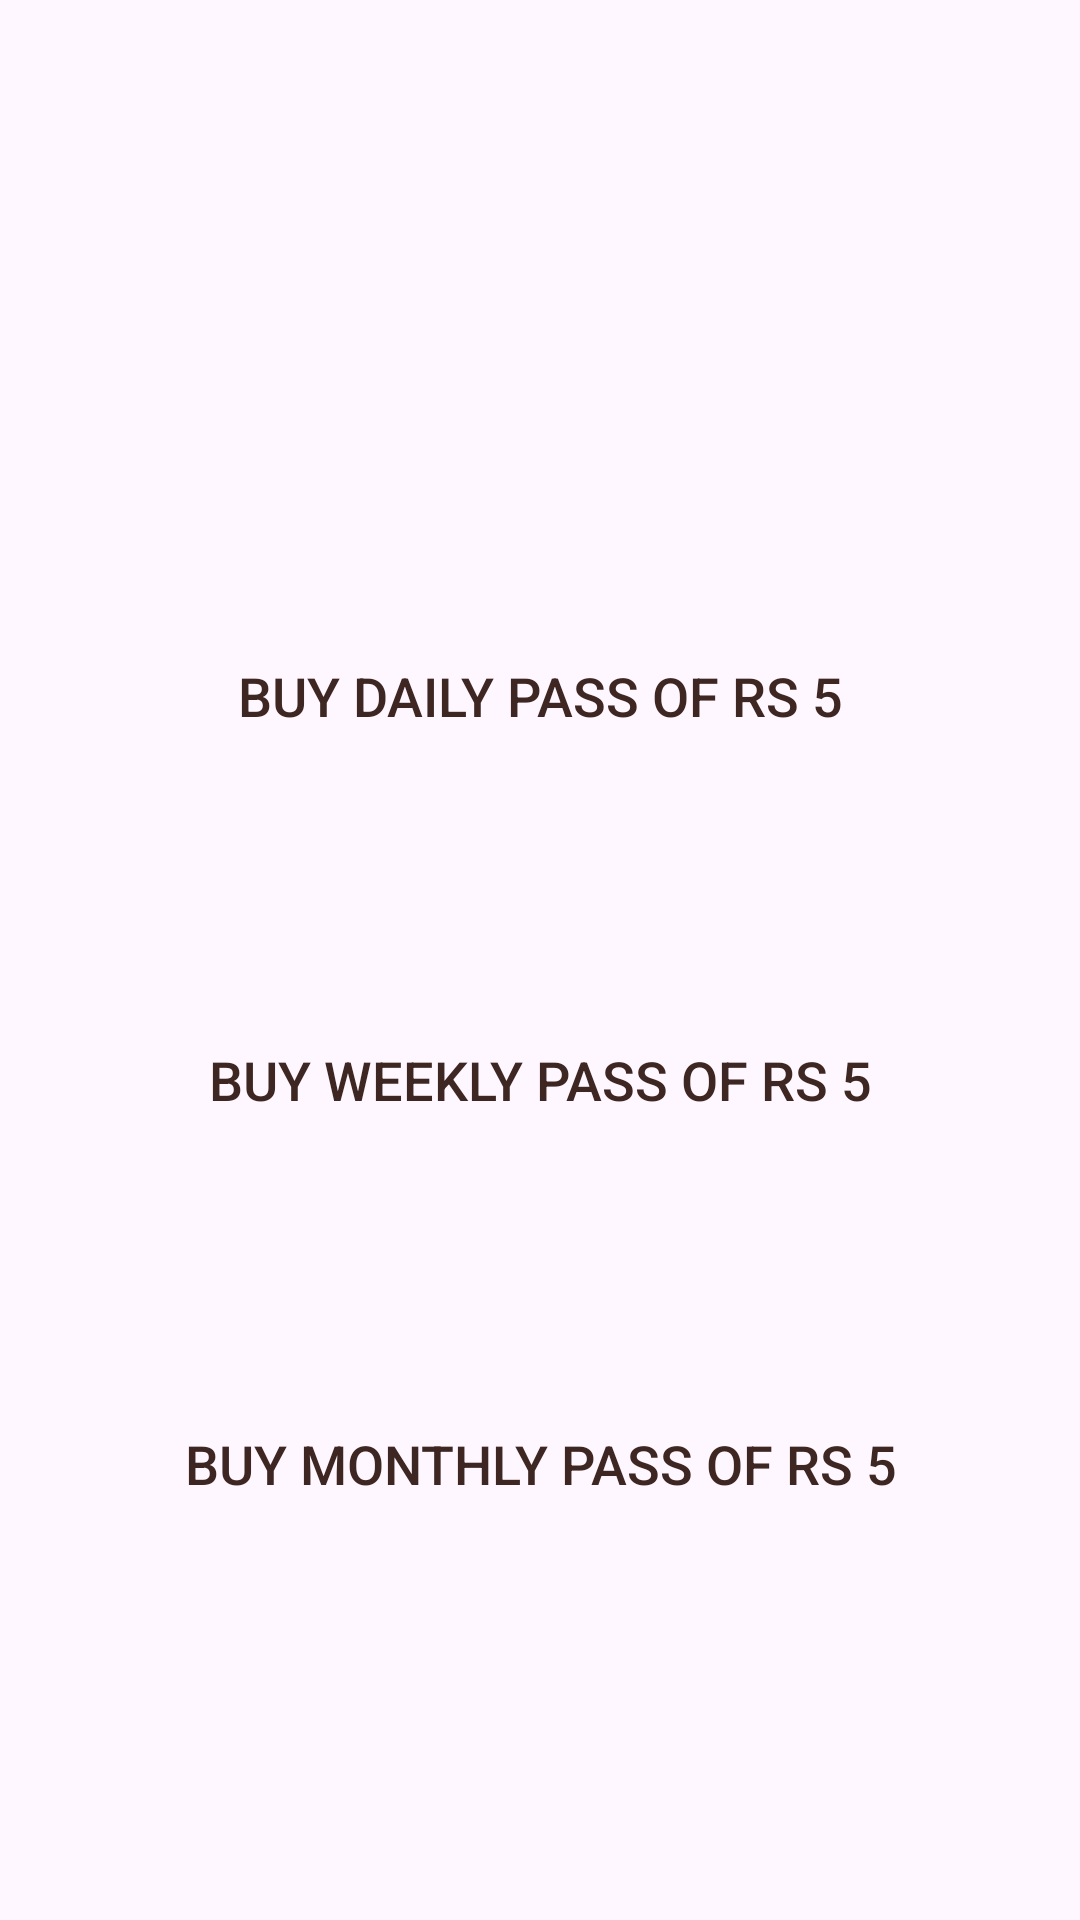

Layout XML and referenced resources for this Android screen:
<!-- AndroidManifest.xml: application theme Theme.Parking -->
<!-- res/layout/activity_pass_purchase.xml -->
<?xml version="1.0" encoding="utf-8"?>
<androidx.constraintlayout.widget.ConstraintLayout xmlns:android="http://schemas.android.com/apk/res/android"
    xmlns:app="http://schemas.android.com/apk/res-auto"
    xmlns:tools="http://schemas.android.com/tools"
    android:layout_width="match_parent"
    android:layout_height="match_parent"
    tools:context=".PassPurchaseActivity">

    <Button
        android:id="@+id/Dailypassbutton"
        android:layout_width="0dp"
        android:layout_height="wrap_content"
        android:layout_marginStart="16dp"
        android:layout_marginTop="208dp"
        android:layout_marginEnd="16dp"
        android:background="@drawable/button_background"
        android:text="@string/buy_daily_pass_of_rs_5"
        android:textColor="#3E2723"
        android:textSize="18sp"
        app:layout_constraintEnd_toEndOf="parent"
        app:layout_constraintHorizontal_bias="1.0"
        app:layout_constraintStart_toStartOf="parent"
        app:layout_constraintTop_toTopOf="parent" />

    <Button
        android:id="@+id/Weeklypassbutton"
        android:layout_width="0dp"
        android:layout_height="wrap_content"
        android:layout_marginStart="16dp"
        android:layout_marginTop="80dp"
        android:layout_marginEnd="16dp"
        android:background="@drawable/button_background"
        android:text="@string/buy_weekly_pass_of_rs_5"
        android:textColor="#3E2723"
        android:textSize="18sp"
        app:layout_constraintEnd_toEndOf="parent"
        app:layout_constraintHorizontal_bias="0.0"
        app:layout_constraintStart_toStartOf="parent"
        app:layout_constraintTop_toBottomOf="@id/Dailypassbutton" />

    <Button
        android:id="@+id/Monthlypassbutton"
        android:layout_width="0dp"
        android:layout_height="wrap_content"
        android:layout_marginStart="16dp"
        android:layout_marginTop="80dp"
        android:layout_marginEnd="16dp"
        android:background="@drawable/button_background"
        android:text="@string/buy_monthly_pass_of_rs_5"
        android:textColor="#3E2723"
        android:textSize="18sp"
        app:layout_constraintEnd_toEndOf="parent"
        app:layout_constraintHorizontal_bias="0.0"
        app:layout_constraintStart_toStartOf="parent"
        app:layout_constraintTop_toBottomOf="@id/Weeklypassbutton" />
</androidx.constraintlayout.widget.ConstraintLayout>
<!-- resources referenced by this layout -->
<resources>
  <!-- drawable button_background (drawable) -->
  <?xml version="1.0" encoding="utf-8"?>
  <shape xmlns:android="http://schemas.android.com/apk/res/android">
      <solid android:color="@color/green" />
      <corners android:radius="8dp" />
  </shape>
  <string name="buy_daily_pass_of_rs_5">Buy Daily Pass of Rs 5</string>
  <string name="buy_monthly_pass_of_rs_5">Buy Monthly Pass of Rs 5</string>
  <string name="buy_weekly_pass_of_rs_5">Buy Weekly Pass of Rs 5</string>
  <style name="Theme.Parking" parent="Base.Theme.Parking" />
  <style name="Base.Theme.Parking" parent="Theme.Material3.DayNight.NoActionBar">
          
          <item name="colorPrimary">@color/green</item>
          <item name="colorPrimaryVariant">@color/green</item>
          <item name="android:statusBarColor">@color/green</item>
      </style>
</resources>
